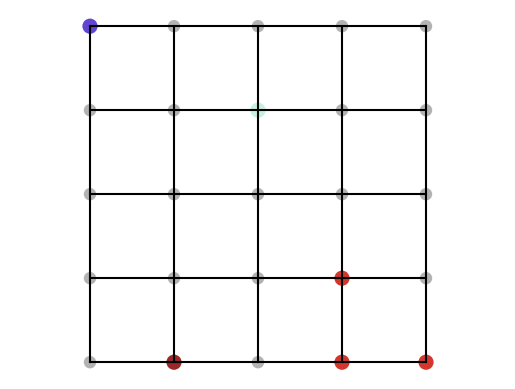

The script that saved this image:
# This file plots a site percolation model of a bounded square lattice on 
# a torus. Unoccupied sites are grey disks, whereas occupied sites are 
# coloured disks. Two or more sites of the same colour indicates them 
# belonging to the same component, where their shared colour is that of the 
# root site. For the coluring, the plotting function sets the seed of 
# NumPy's pseudo-random number generator. 
#
# The main input variable is the array arrPointer, which encodes
# information of the occupied and occupied sites, as well as the root sites 
# of componenets formed from the adjacent sites being occupied. The other 
# input parameter is valueEmpty, which indicates that a site is unoccupied. 
# Note that valueEmpty needs to be greater than the (negative) length of 
# the array arrPointer.

# The way that the array arrPointer stores encodes percolation information 
# was originally used in the C code presented in the appendix of the 
# paper[1] by Newman Ziff. More specfically, in the Appendix of the paper, 
# you'll find this explanation:
#
# "The array arrPointer serves triple duty: for nonroot occupied sites it 
# contains the label for the site’s parent in the tree (the ‘‘pointer’’); 
# root sites are recognized by a negative value of arrPointer, and that 
# value is equal to minus the size of the cluster; for unoccupied sites 
# arrPointer takes the value valueEmpty."
#
# Note: In the code here, I have changed the variables names in the origina 
# C code from ptr and EMPTY to arrPointer and valueEmpty, respectively.
#
# Author: H.Paul Keeler, 2022
# [redacted]
# [redacted]
#
# References:
# [1] 2001, Newman and Ziff, "Fast Monte Carlo algorithm for site or bond 
# percolation"

#import relevant libraries
import numpy as np  # NumPy package for arrays, random number generation, etc
import matplotlib.pyplot as plt

#plt.close('all');  # close all figures

###TEST - A test permutation for 4 x 4 lattice ###TEST
#arrPointer=np.array([-4,1,-17,-17,1,-17,11,-17,-17,11,-3,-17,1,-17,-17,-17])\
#    .astype(int);
#
###TEST - A test permutation for 5 x 5 lattice ###TEST
arrPointer = np.array([-26, -1, -26, 5, -3, -26, -26, -26, 5, -26, -26, -26, -26, -26, -26,
                       -26, -26, -1, -26, -26, -1, -26, -26, -26, -26]).astype(int)

#retrieve other paramters
numbSite = len(arrPointer)  # total number of sites
valueEmpty = -numbSite-1  # negative number to indicate unconnected sites

def funLatticeSite(arrPointer, valueEmpty):
    #This is a helper function that draws a square lattice with occupied sites
    # on a unit square. Unoccupied sites are grey disks, whereas occupied sites
    # are coloured disk. Two or more sites of the same colour indicates them
    # belonging to the same component, where their shared colour is that of the
    # root site.
    #
    # WARNING: Do not use for large lattice.

    #retrieve other paramters
    numbSite = len(arrPointer)   # total number of sites
    dimLin = np.round(np.sqrt(numbSite)).astype(int)  # linear dimension

    if numbSite < 1000:

        z = np.linspace(0, 1, dimLin)
        xx, yy = np.meshgrid(z, z)

        #create matrix of random vectors for colours
        np.random.seed(42)  # set random seed
        # each color is a different vector
        colorAll = np.random.uniform(0, 1, (numbSite, 3))
        #colorAll=np.random.uniform(0,1,(3,numbSite)).transpose();
        #transpose above is generate the same order of random variables as MATLAB
        np.random.seed()  # reset pseudo-random number generator

        #size of markers
        sizeMarkerBig = np.round(600/dimLin).astype(int)  # (occupied sites)
        sizeMarkerSmall = np.round(
            sizeMarkerBig/1.5).astype(int)  # (unoccupied sites)

        #create figure and draw bonds in black of lattice on the unit square
        #fig, ax = plt.subplots();
        plt.plot(xx, yy, 'k-')  # vertical lines
        plt.plot(xx.transpose(), yy.transpose(), 'k-')  # horizontal lines
        plt.axis('equal')  # square plot
        plt.axis('off')

        #turn site-coordinate matrices into vectors
        xx = xx.flatten()
        yy = yy.flatten()

        #draw unnoccupied sites
        plt.scatter(xx, yy, s=sizeMarkerSmall, edgecolor='none', facecolor=[.7, .7, .7, 1],
                    alpha=1)

        #number the points/cells
        #for ii in range(numbSite):
        #    plt.text(xx[ii], yy[ii], ii)

        #find occupied sites (ie numbers > valueEmpty)
        booleOccupied = arrPointer > valueEmpty
        #find roots of all clusters (ie negative numbers > valueEmpty)
        indexAll = np.arange(arrPointer.size)  # all indices
        indexRoot = indexAll[booleOccupied & (arrPointer < 0)]+1

        #loop through all the roots
        for rr in indexRoot:
            #for each root, find the connected sites
            indexSiteRoot = indexAll[(arrPointer) == (rr)]

            #append root
            indexCompTemp = np.append(rr-1, indexSiteRoot)
            #the minus one is because Python indexing starts at 0

            #choose corresponding root colour
            colorTemp = np.append(colorAll[rr-1, ], 1)
            #the minus one is because Python indexing starts at 0

            #plot the sites for each root and the root in the root colour
            plt.scatter(xx[indexCompTemp], yy[indexCompTemp],
                        s=sizeMarkerBig, edgecolor='none', facecolor=colorTemp)

        #end for-loop

    else:
        print('Attempt to draw a latice with too many sites. Decrease size of lattice.')
    #end if-statement

#plot lattice of occupied and unoccupied sites
funLatticeSite(arrPointer, valueEmpty)
